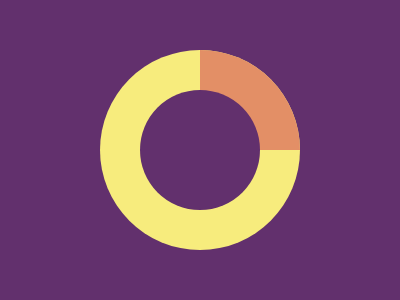

Here is a drawing made with CSS. Write the source that renders it.

<div class="whole">
  <div class="Y_circle" />
  <div class="O_sectorform" />
  <div class="P_circle" />
</div>
<style>
  body {
    margin: 0px;
    padding: 0px;
  }
  .whole {
    width: 400px;
    height: 300px;
    background: #62306D;
    display: flex;
    justify-content: center;
    align-content: center;
  }
  .Y_circle {
    width: 200px;
    height: 200px;
    border-radius: 50%;
    background: #F7EC7D;
    position: relative;
    top: 50px;
  }
  .O_sectorform {
    width: 200px;
    height: 200px;
    border-radius: 50%;
    background: conic-gradient(
    #E38F66 0deg 90deg,
    transparent 90deg 360deg
  );
  }
  .P_circle {
    width: 120px;
    height: 120px;
    border-radius: 50%;
    background: #62306D;
    position: absolute;
    top: 40px;
    left: 40px;
  }
</style>
